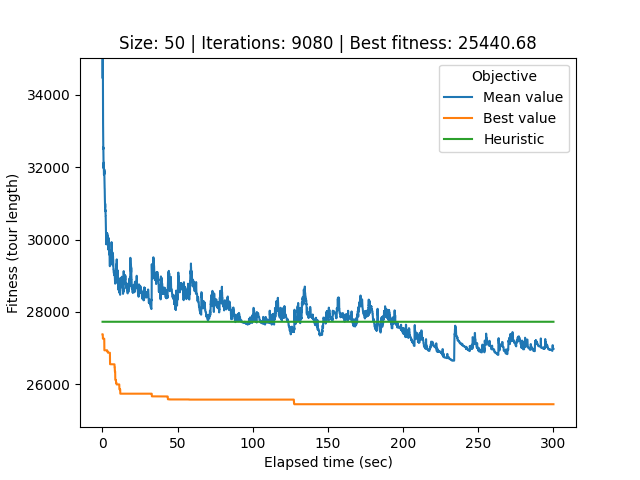

The table this chart was drawn from, first rows:
# Student number: r0758170
# Iteration, Elapsed time, Mean value, Best value, Cycle
0, 0.08709, 63520, 27377, 0, 26, 32, 17, 40, 34, 33, 44, 12, 25, 39, 21, 37, 29, 20, 49, 22, 6, 9, 30
1, 0.1144, 52642, 27377, 0, 26, 32, 17, 40, 34, 33, 44, 12, 25, 39, 21, 37, 29, 20, 49, 22, 6, 9, 30
2, 0.1428, 40753, 27377, 0, 26, 32, 17, 40, 34, 33, 44, 12, 25, 39, 21, 37, 29, 20, 49, 22, 6, 9, 30
3, 0.1711, 35663, 27377, 0, 26, 32, 17, 40, 34, 33, 44, 12, 25, 39, 21, 37, 29, 20, 49, 22, 6, 9, 30
4, 0.2029, 34460, 27377, 0, 26, 32, 17, 40, 34, 33, 44, 12, 25, 39, 21, 37, 29, 20, 49, 22, 6, 9, 30
5, 0.2359, 34925, 27377, 0, 26, 32, 17, 40, 34, 33, 44, 12, 25, 39, 21, 37, 29, 20, 49, 22, 6, 9, 30
6, 0.2669, 34982, 27254, 15, 47, 42, 11, 3, 19, 38, 10, 13, 7, 41, 14, 1, 24, 18, 45, 31, 2, 23, 39
7, 0.2982, 35035, 27254, 15, 47, 42, 11, 3, 19, 38, 10, 13, 7, 41, 14, 1, 24, 18, 45, 31, 2, 23, 39
8, 0.3255, 34408, 27254, 15, 47, 42, 11, 3, 19, 38, 10, 13, 7, 41, 14, 1, 24, 18, 45, 31, 2, 23, 39
9, 0.353, 33965, 27254, 15, 47, 42, 11, 3, 19, 38, 10, 13, 7, 41, 14, 1, 24, 18, 45, 31, 2, 23, 39
10, 0.3815, 33623, 27254, 15, 47, 42, 11, 3, 19, 38, 10, 13, 7, 41, 14, 1, 24, 18, 45, 31, 2, 23, 39
11, 0.4104, 33468, 27254, 15, 47, 42, 11, 3, 19, 38, 10, 13, 7, 41, 14, 1, 24, 18, 45, 31, 2, 23, 39
12, 0.4389, 33226, 27254, 15, 47, 42, 11, 3, 19, 38, 10, 13, 7, 41, 14, 1, 24, 18, 45, 31, 2, 23, 39
13, 0.4713, 33002, 27254, 15, 47, 42, 11, 3, 19, 38, 10, 13, 7, 41, 14, 1, 24, 18, 45, 31, 2, 23, 39
14, 0.5043, 33166, 27254, 15, 47, 42, 11, 3, 19, 38, 10, 13, 7, 41, 14, 1, 24, 18, 45, 31, 2, 23, 39
15, 0.5343, 33016, 27254, 15, 47, 42, 11, 3, 19, 38, 10, 13, 7, 41, 14, 1, 24, 18, 45, 31, 2, 23, 39
16, 0.562, 32659, 27254, 15, 47, 42, 11, 3, 19, 38, 10, 13, 7, 41, 14, 1, 24, 18, 45, 31, 2, 23, 39
17, 0.5894, 32502, 27254, 15, 47, 42, 11, 3, 19, 38, 10, 13, 7, 41, 14, 1, 24, 18, 45, 31, 2, 23, 39
18, 0.6182, 32550, 27254, 15, 47, 42, 11, 3, 19, 38, 10, 13, 7, 41, 14, 1, 24, 18, 45, 31, 2, 23, 39
19, 0.6485, 32396, 27254, 15, 47, 42, 11, 3, 19, 38, 10, 13, 7, 41, 14, 1, 24, 18, 45, 31, 2, 23, 39
20, 0.6827, 32358, 27254, 15, 47, 42, 11, 3, 19, 38, 10, 13, 7, 41, 14, 1, 24, 18, 45, 31, 2, 23, 39
21, 0.7159, 32127, 27254, 15, 47, 42, 11, 3, 19, 38, 10, 13, 7, 41, 14, 1, 24, 18, 45, 31, 2, 23, 39
22, 0.7448, 32085, 27254, 15, 47, 42, 11, 3, 19, 38, 10, 13, 7, 41, 14, 1, 24, 18, 45, 31, 2, 23, 39
23, 0.7735, 32082, 27254, 15, 47, 42, 11, 3, 19, 38, 10, 13, 7, 41, 14, 1, 24, 18, 45, 31, 2, 23, 39
24, 0.8019, 31992, 27254, 15, 47, 42, 11, 3, 19, 38, 10, 13, 7, 41, 14, 1, 24, 18, 45, 31, 2, 23, 39
25, 0.8294, 31969, 27254, 15, 47, 42, 11, 3, 19, 38, 10, 13, 7, 41, 14, 1, 24, 18, 45, 31, 2, 23, 39
26, 0.858, 32129, 27254, 15, 47, 42, 11, 3, 19, 38, 10, 13, 7, 41, 14, 1, 24, 18, 45, 31, 2, 23, 39
27, 0.89, 32058, 27254, 15, 47, 42, 11, 3, 19, 38, 10, 13, 7, 41, 14, 1, 24, 18, 45, 31, 2, 23, 39
28, 0.922, 32023, 27254, 15, 47, 42, 11, 3, 19, 38, 10, 13, 7, 41, 14, 1, 24, 18, 45, 31, 2, 23, 39
29, 0.9509, 31964, 27254, 15, 47, 42, 11, 3, 19, 38, 10, 13, 7, 41, 14, 1, 24, 18, 45, 31, 2, 23, 39
30, 0.9795, 31836, 27254, 15, 47, 42, 11, 3, 19, 38, 10, 13, 7, 41, 14, 1, 24, 18, 45, 31, 2, 23, 39
31, 1.008, 31869, 27254, 15, 47, 42, 11, 3, 19, 38, 10, 13, 7, 41, 14, 1, 24, 18, 45, 31, 2, 23, 39
32, 1.036, 31791, 27254, 15, 47, 42, 11, 3, 19, 38, 10, 13, 7, 41, 14, 1, 24, 18, 45, 31, 2, 23, 39
33, 1.066, 31864, 27254, 15, 47, 42, 11, 3, 19, 38, 10, 13, 7, 41, 14, 1, 24, 18, 45, 31, 2, 23, 39
34, 1.098, 31820, 27254, 15, 47, 42, 11, 3, 19, 38, 10, 13, 7, 41, 14, 1, 24, 18, 45, 31, 2, 23, 39
35, 1.131, 31886, 27254, 15, 47, 42, 11, 3, 19, 38, 10, 13, 7, 41, 14, 1, 24, 18, 45, 31, 2, 23, 39
36, 1.159, 31832, 27254, 15, 47, 42, 11, 3, 19, 38, 10, 13, 7, 41, 14, 1, 24, 18, 45, 31, 2, 23, 39
37, 1.192, 31904, 27254, 15, 47, 42, 11, 3, 19, 38, 10, 13, 7, 41, 14, 1, 24, 18, 45, 31, 2, 23, 39
38, 1.22, 31804, 27254, 15, 47, 42, 11, 3, 19, 38, 10, 13, 7, 41, 14, 1, 24, 18, 45, 31, 2, 23, 39
39, 1.249, 31942, 26933, 32, 0, 26, 37, 29, 49, 22, 6, 9, 30, 43, 48, 5, 8, 46, 35, 16, 4, 15, 47
40, 1.281, 31822, 26933, 32, 0, 26, 37, 29, 49, 22, 6, 9, 30, 43, 48, 5, 8, 46, 35, 16, 4, 15, 47
41, 1.314, 31724, 26933, 42, 11, 3, 19, 38, 10, 13, 7, 41, 14, 1, 24, 18, 20, 45, 31, 2, 23, 28, 27
42, 1.345, 31785, 26933, 42, 11, 3, 19, 38, 10, 13, 7, 41, 14, 1, 24, 18, 20, 45, 31, 2, 23, 28, 27
43, 1.373, 31710, 26933, 42, 11, 3, 19, 38, 10, 13, 7, 41, 14, 1, 24, 18, 20, 45, 31, 2, 23, 28, 27
44, 1.4, 31586, 26933, 42, 11, 3, 19, 38, 10, 13, 7, 41, 14, 1, 24, 18, 20, 45, 31, 2, 23, 28, 27
45, 1.428, 31558, 26933, 42, 11, 3, 19, 38, 10, 13, 7, 41, 14, 1, 24, 18, 20, 45, 31, 2, 23, 28, 27
46, 1.457, 31479, 26933, 42, 11, 3, 19, 38, 10, 13, 7, 41, 14, 1, 24, 18, 20, 45, 31, 2, 23, 28, 27
47, 1.487, 31410, 26933, 42, 11, 3, 19, 38, 10, 13, 7, 41, 14, 1, 24, 18, 20, 45, 31, 2, 23, 28, 27
48, 1.522, 31406, 26933, 42, 11, 3, 19, 38, 10, 13, 7, 41, 14, 1, 24, 18, 20, 45, 31, 2, 23, 28, 27
49, 1.553, 31184, 26933, 42, 11, 3, 19, 38, 10, 13, 7, 41, 14, 1, 24, 18, 20, 45, 31, 2, 23, 28, 27
50, 1.582, 31179, 26933, 42, 11, 3, 19, 38, 10, 13, 7, 41, 14, 1, 24, 18, 20, 45, 31, 2, 23, 28, 27
51, 1.612, 31179, 26933, 42, 11, 3, 19, 38, 10, 13, 7, 41, 14, 1, 24, 18, 20, 45, 31, 2, 23, 28, 27
52, 1.639, 31127, 26933, 42, 11, 3, 19, 38, 10, 13, 7, 41, 14, 1, 24, 18, 20, 45, 31, 2, 23, 28, 27
53, 1.668, 31175, 26933, 42, 11, 3, 19, 38, 10, 13, 7, 41, 14, 1, 24, 18, 20, 45, 31, 2, 23, 28, 27
54, 1.702, 31037, 26933, 42, 11, 3, 19, 38, 10, 13, 7, 41, 14, 1, 24, 18, 20, 45, 31, 2, 23, 28, 27
55, 1.737, 30991, 26933, 42, 11, 3, 19, 38, 10, 13, 7, 41, 14, 1, 24, 18, 20, 45, 31, 2, 23, 28, 27
56, 1.767, 30888, 26933, 42, 11, 3, 19, 38, 10, 13, 7, 41, 14, 1, 24, 18, 20, 45, 31, 2, 23, 28, 27
57, 1.796, 30992, 26933, 42, 11, 3, 19, 38, 10, 13, 7, 41, 14, 1, 24, 18, 20, 45, 31, 2, 23, 28, 27
58, 1.824, 30992, 26933, 42, 11, 3, 19, 38, 10, 13, 7, 41, 14, 1, 24, 18, 20, 45, 31, 2, 23, 28, 27
... 9,021 more rows
